Photos from the image-classification dataset "HAM10000" in the GitHub repository adikuma/Skin-Lesion-Classification. Its 5 classes are: akiec, bcc, bkl, mel, vasc.

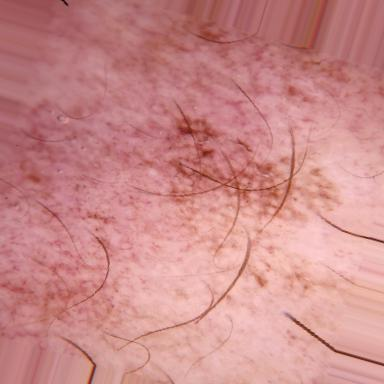
Label: akiec

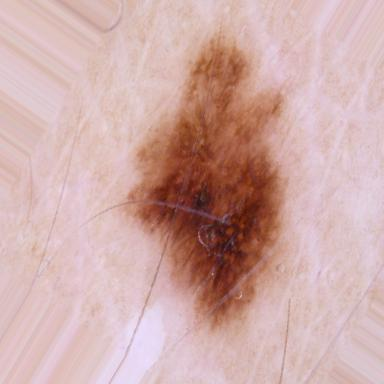
Label: mel

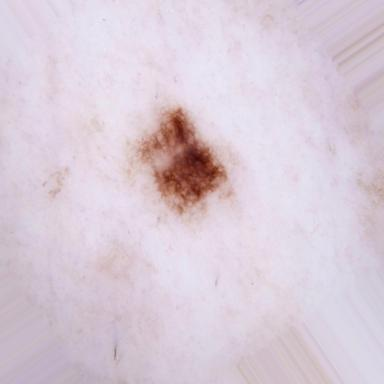
Label: bkl

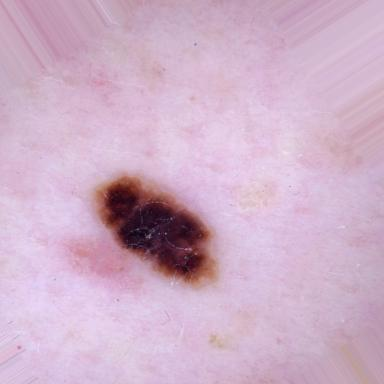
Label: bkl

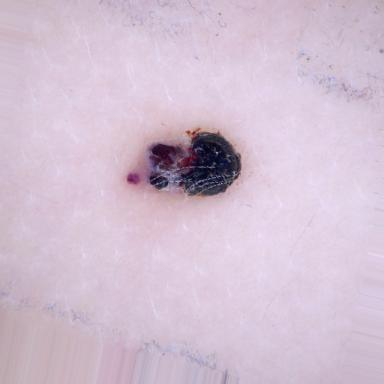
Label: vasc

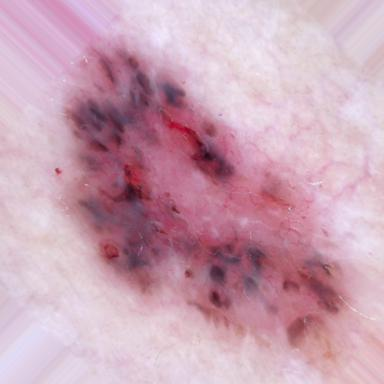
Label: bcc
